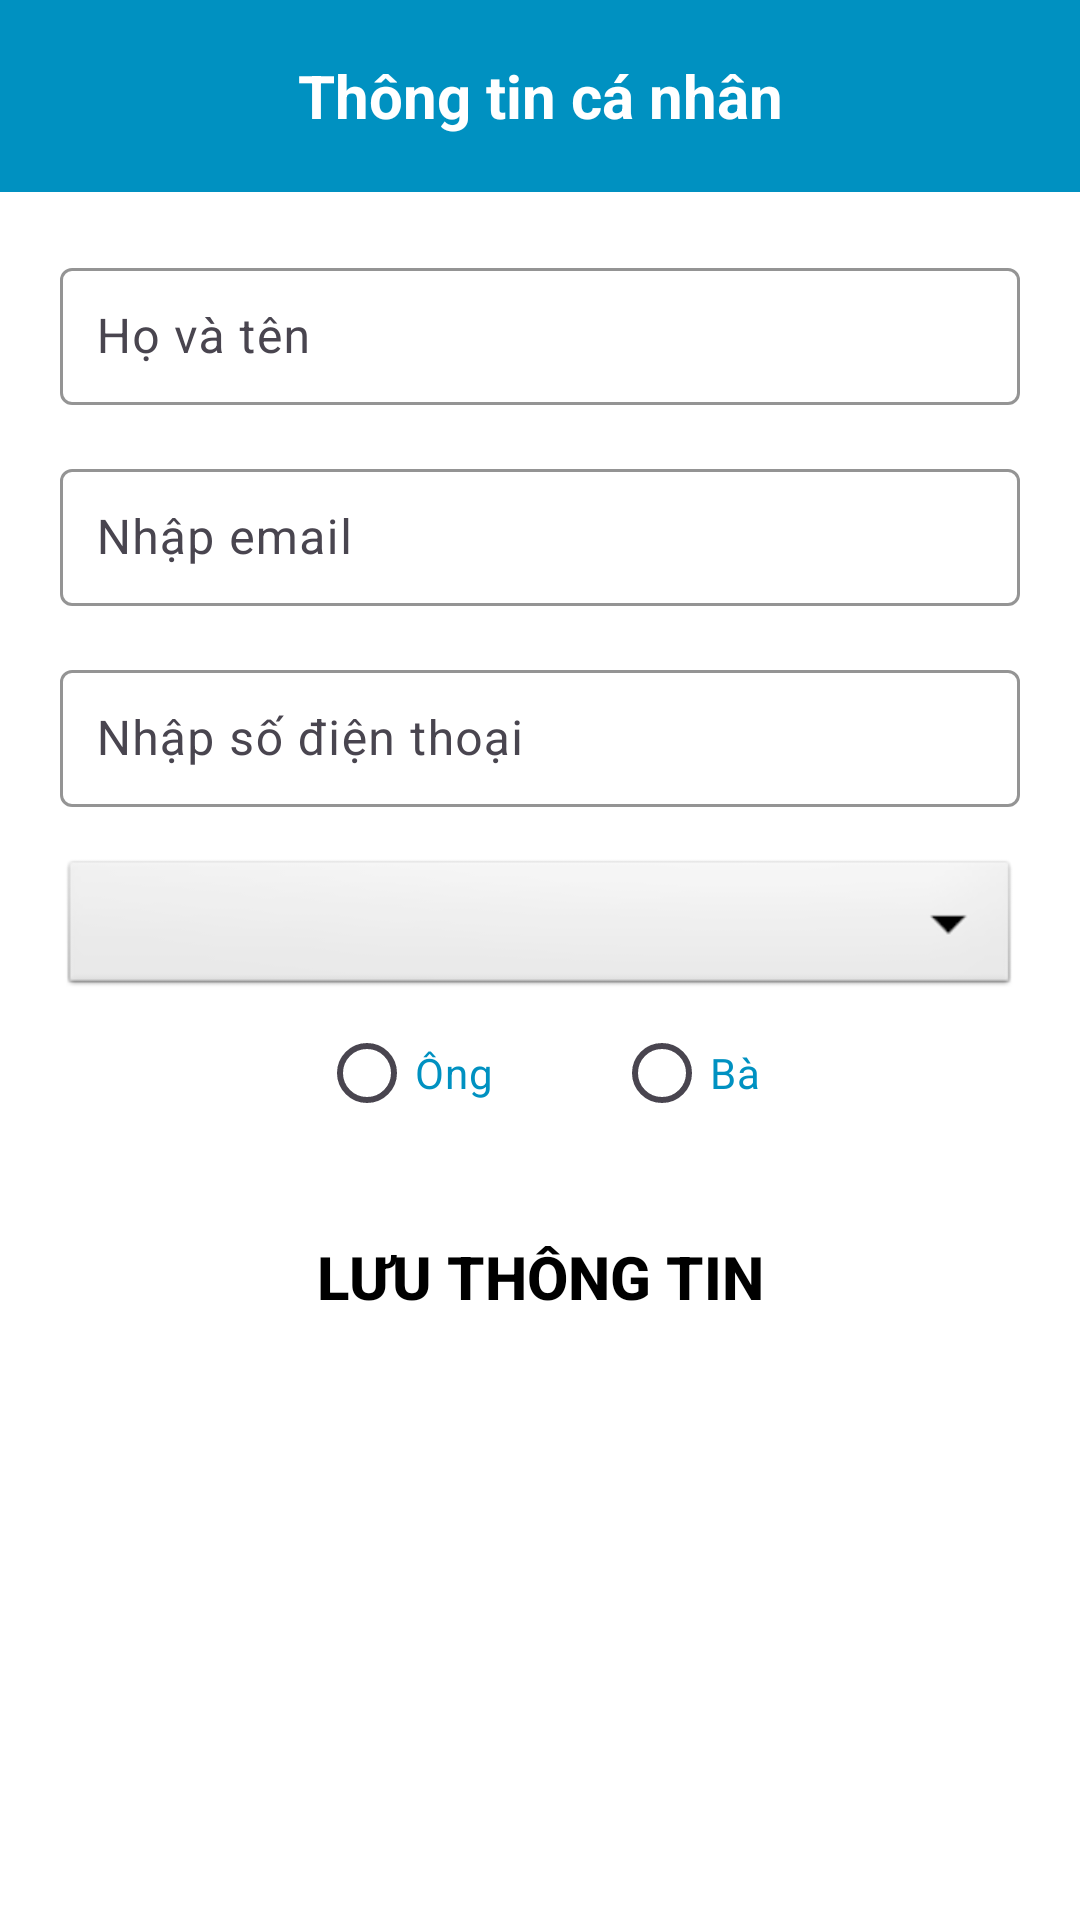

Produce the Android XML layout that renders to this screen, including the resource entries it uses.
<!-- AndroidManifest.xml: application theme Theme.NursingHome_Android -->
<!-- res/layout/activity_chinh_sua_thong_tin_tai_khoan.xml -->
<?xml version="1.0" encoding="utf-8"?>
<LinearLayout xmlns:android="http://schemas.android.com/apk/res/android"
    xmlns:app="http://schemas.android.com/apk/res-auto"
    xmlns:tools="http://schemas.android.com/tools"
    android:layout_width="match_parent"
    android:layout_height="match_parent"
    android:orientation="vertical"
    tools:context=".usersubactivities.ChinhSuaThongTinTaiKhoanActivity">

    <androidx.appcompat.widget.Toolbar
        android:id="@+id/toolbarChinhSuaThongTinTaiKhoan"
        android:layout_width="match_parent"
        android:layout_height="?attr/actionBarSize"
        android:background="@color/colorPrimary"
        android:elevation="4dp"
        android:theme="@style/ThemeOverlay.AppCompat.ActionBar">

        <TextView
            android:layout_width="wrap_content"
            android:layout_height="wrap_content"
            android:layout_gravity="center"
            android:text="Thông tin cá nhân"
            android:textColor="@color/white"
            android:textColorHint="@color/white"
            android:textSize="20dp"
            android:textStyle="bold" />

    </androidx.appcompat.widget.Toolbar>

    <LinearLayout
        android:layout_width="match_parent"
        android:layout_height="wrap_content"
        android:layout_marginLeft="20dp"
        android:layout_marginTop="20dp"
        android:layout_marginRight="20dp"
        android:orientation="vertical">

        <com.google.android.material.textfield.TextInputLayout
            android:layout_width="match_parent"
            android:layout_height="wrap_content"
            android:layout_marginBottom="16dp"
            android:hint="Họ và tên"
            app:boxBackgroundColor="@android:color/transparent"
            app:boxStrokeColor="@color/colorPrimary"
            app:hintTextColor="@color/colorPrimary">

            <com.google.android.material.textfield.TextInputEditText
                android:id="@+id/editTextNameChinhSuaThongTinTaiKhoan"
                android:layout_width="match_parent"
                android:layout_height="wrap_content"
                android:inputType="textPersonName"
                android:padding="12dp"
                android:textColor="@color/colorPrimary" />

        </com.google.android.material.textfield.TextInputLayout>

        <com.google.android.material.textfield.TextInputLayout
            android:layout_width="match_parent"
            android:layout_height="wrap_content"
            android:layout_marginBottom="16dp"
            android:hint="Nhập email"
            app:boxBackgroundColor="@android:color/transparent"
            app:boxStrokeColor="@color/colorPrimary"
            app:hintTextColor="@color/colorPrimary">

            <com.google.android.material.textfield.TextInputEditText
                android:id="@+id/editTextEmailChinhSuaThongTinTaiKhoan"
                android:layout_width="match_parent"
                android:layout_height="wrap_content"
                android:inputType="textEmailAddress"
                android:padding="12dp"
                android:textColor="@color/colorPrimary" />

        </com.google.android.material.textfield.TextInputLayout>

        <com.google.android.material.textfield.TextInputLayout
            android:layout_width="match_parent"
            android:layout_height="wrap_content"
            android:layout_marginBottom="16dp"
            android:hint="Nhập số điện thoại"
            app:boxBackgroundColor="@android:color/transparent"
            app:boxStrokeColor="@color/colorPrimary"
            app:hintTextColor="@color/colorPrimary">

            <com.google.android.material.textfield.TextInputEditText
                android:id="@+id/editTextPhoneChinhSuaThongTinTaiKhoan"
                android:layout_width="match_parent"
                android:layout_height="wrap_content"
                android:inputType="phone"
                android:padding="12dp"
                android:textColor="@color/colorPrimary" />

        </com.google.android.material.textfield.TextInputLayout>

        
        
        
        
        
        
        
        

        
        
        
        
        
        
        

        

        <Spinner
            android:id="@+id/spinnerRelationshipChinhSuaThongTinTaiKhoan"
            android:layout_width="match_parent"
            android:layout_height="wrap_content"
            android:background="@android:drawable/btn_dropdown"
            android:spinnerMode="dropdown" />

        <RadioGroup
            android:id="@+id/radioGroupGenderChinhSuaThongTinTaiKhoan"
            android:layout_width="match_parent"
            android:layout_height="wrap_content"
            android:gravity="center"
            android:orientation="horizontal">

            <RadioButton
                android:id="@+id/radioButtonMaleChinhSuaThongTinTaiKhoan"
                android:layout_width="wrap_content"
                android:layout_height="wrap_content"
                android:layout_marginRight="40dp"
                android:text="Ông"
                android:textColor="@color/colorPrimary" />

            <RadioButton
                android:id="@+id/radioButtonFemaleChinhSuaThongTinTaiKhoan"
                android:layout_width="wrap_content"
                android:layout_height="wrap_content"
                android:text="Bà"
                android:textColor="@color/colorPrimary" />
        </RadioGroup>

        <Button
            android:id="@+id/buttonSaveChinhSuaThongTinTaiKhoan"
            android:layout_margin="20dp"
            android:background="@drawable/custom_button"
            android:layout_width="match_parent"
            android:layout_height="wrap_content"
            android:text="Lưu thông tin"
            android:textSize="20sp"
            android:textStyle="bold" />

    </LinearLayout>
</LinearLayout>
<!-- resources referenced by this layout -->
<resources>
  <color name="colorPrimary">#0091c1</color>
  <color name="white">#FFFFFFFF</color>
  <style name="Theme.NursingHome_Android" parent="Base.Theme.NursingHome_Android" />
  <style name="Base.Theme.NursingHome_Android" parent="Theme.Material3.DayNight.NoActionBar">
          
          
          <item name="colorPrimary">@color/colorPrimary</item>
          <item name="colorPrimaryDark">@color/white</item>
  
          
          <item name="android:textColor">#000000</item>
          <item name="android:windowBackground">@color/colorBackground</item>
      </style>
  <color name="colorBackground">#FFFFFF</color>
</resources>
